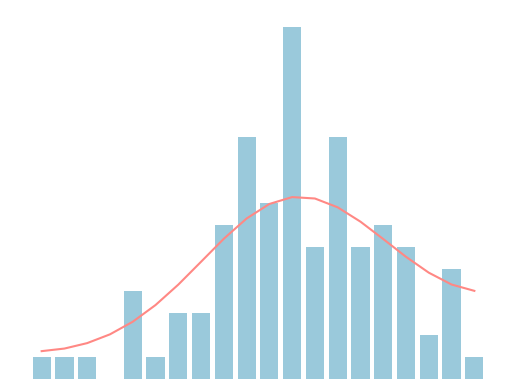

Recreate this plot in Python.
import pandas as pd
import numpy as np
import matplotlib.pyplot as plt
from scipy.ndimage import gaussian_filter1d


class TwoNomal():
  def __init__(self, mu1, mu2, sigma1, sigma2):
    self.mu1 = mu1
    self.sigma1 = sigma1
    self.mu2 = mu2
    self.sigma2 = sigma2

  def doubledensity(self, x):
    mu1 = self.mu1
    sigma1 = self.sigma1
    mu2 = self.mu2
    sigma2 = self.sigma1
    N1 = np.sqrt(2 * np.pi * np.power(sigma1, 2))
    fac1 = np.power(x - mu1, 2) / np.power(sigma1, 2)
    density1 = np.exp(-fac1 / 2) / N1

    N2 = np.sqrt(2 * np.pi * np.power(sigma2, 2))
    fac2 = np.power(x - mu2, 2) / np.power(sigma2, 2)
    density2 = np.exp(-fac2 / 2) / N2
    # print(density1,density2)
    density = 0.5 * density2 + 0.5 * density1
    return density


N2 = TwoNomal(10, 80, 10, 10)
# 创建等差数列作为X
result = np.random.normal(15, 44, 100) # 均值为0.5,方差为1
print(result)
x = np.arange(min(result), max(result), 0.1)

# print(X)
y = N2.doubledensity(x)

# # 根据均值、标准差,求指定范围的正态分布概率值
# def normfun(x, mu, sigma):
#   pdf = np.exp(-((x - mu)**2)/(2*sigma**2)) / (sigma * np.sqrt(2*np.pi))
#   # pdf = np.random.normal(15, 44, len(x))
#   return pdf
#
#
# # result = np.random.randint(-65, 80, size=100) # 最小值,最大值,数量
# result = np.random.normal(15, 44, 100) # 均值为0.5,方差为1
# print(result)
#
# x = np.arange(min(result), max(result), 0.1)
# # 设定 y 轴，载入刚才的正态分布函数
# print(result.mean(), result.std())
# y = normfun(x, result.mean(), result.std())
# plt.plot(x, y, color='#FF8884') # 这里画出理论的正态分布概率曲线

# 这里画出实际的参数概率与取值关系
n, bins, patches = plt.hist(result, bins=20, rwidth=0.8, density=True, color='#9AC9DB') # bins个柱状图,宽度是rwidth(0~1),=1没有缝隙


x_plot = bins[0:20]+((bins[1]-bins[0])/2.0)

y_plot = n
y_smoothed = gaussian_filter1d(y_plot, sigma=3)
# print(n)
plt.plot(x_plot, y_smoothed, color='#FF8884')#利用返回值来绘制区间中点连线

# plt.title('distribution')
# plt.xlabel('temperature')
# plt.ylabel('probability')
# 输出
plt.axis('off')
plt.savefig('distribution')
# plt.show()
